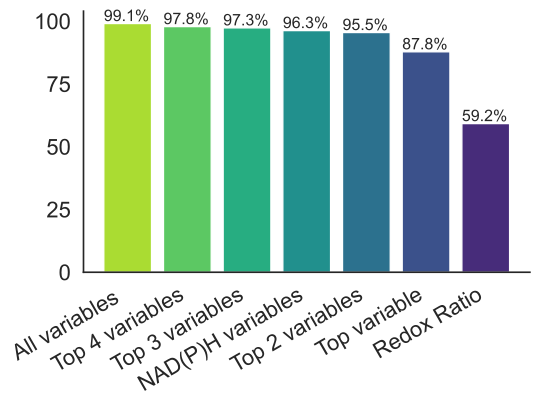

Data behind this chart, as committed beside it:
labels, data
All variables, 0.9907
Top 4 variables, 0.9785
Top 3 variables, 0.9735
NAD(P)H variables, 0.9627
Top 2 variables, 0.9548
Top variable, 0.8781
Redox Ratio, 0.5921
